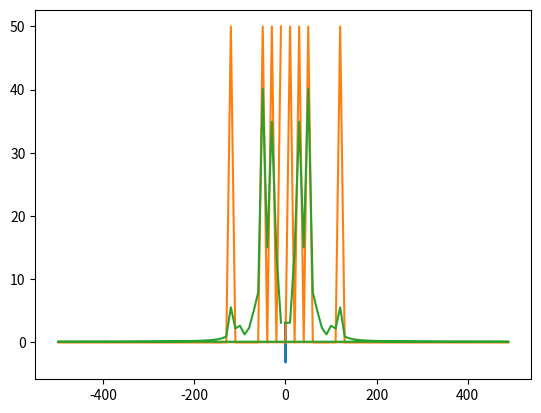

Here is the Python script that generated this plot:
def get_sin(a: list, Nsample: int, time_step: float)->list:
    import math

    amp=[0]*Nsample   
    
    for i in range(len(a)):
        for j in range(Nsample):
            amp[j]+=(math.sin(2*math.pi*a[i]*j*time_step))

    return amp


import matplotlib.pyplot as plt
from scipy import fftpack
import numpy as np

Nsample=100
time_step=0.001

a=[10.0,30.0,50.0,120.0]

A=get_sin(a,Nsample,time_step)
x=[]
for i in range(Nsample):
    x.append(i*time_step)

plt.plot(x,A)

plt.show()

AMP = fftpack.fft(A) 
freqlist=fftpack.fftfreq(Nsample, d=time_step)

AS=[np.sqrt(c.real ** 2 + c.imag ** 2) for c in AMP] 
AS2=np.array(AS)



plt.plot(freqlist,AS2)
plt.show()



def  getDataN1N2(data,lowcut,highcut,fs,order):
    from scipy.signal import butter,lfilter 
    def butter_bandpass(lowcut,highcut, fs, order=order): 
        nyq = 0.5*fs 
        low = lowcut/nyq 
        high = highcut/nyq 
        b,a = butter(order,[low, high],btype='band') 
        return b,a

    def butter_bandpass_filter(data,lowcut,highcut, fs, order=order): 
        b, a = butter_bandpass(lowcut,highcut, fs, order=order) 
        y = lfilter(b, a, data) 
        return y

    data2 = butter_bandpass_filter(data,lowcut,highcut,fs,order=order)
    return data2

A2=getDataN1N2(A,15.0,100.0,1/time_step,8)
AMP2= fftpack.fft(A2) 
AS3=[np.sqrt(c.real ** 2 + c.imag ** 2) for c in AMP2] 
AS4=np.array(AS3)


plt.plot(freqlist,AS4)
plt.show()